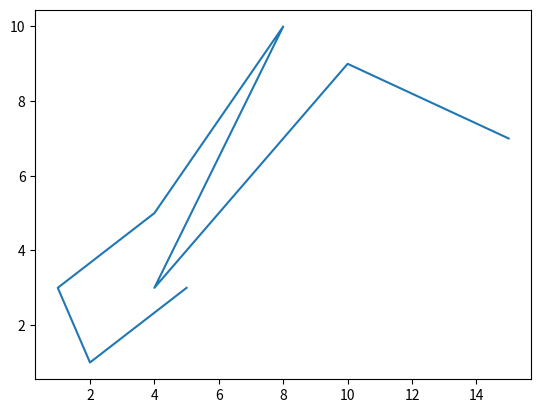

Here is the Python script that generated this plot:
import matplotlib.pyplot as plt
import numpy as np

xpoint = np.array([5, 2, 1, 4,8,4,10,15])
ypoint = np.array([3,1,3,5,10,3,9,7])

plt.plot(xpoint, ypoint)
plt.show()